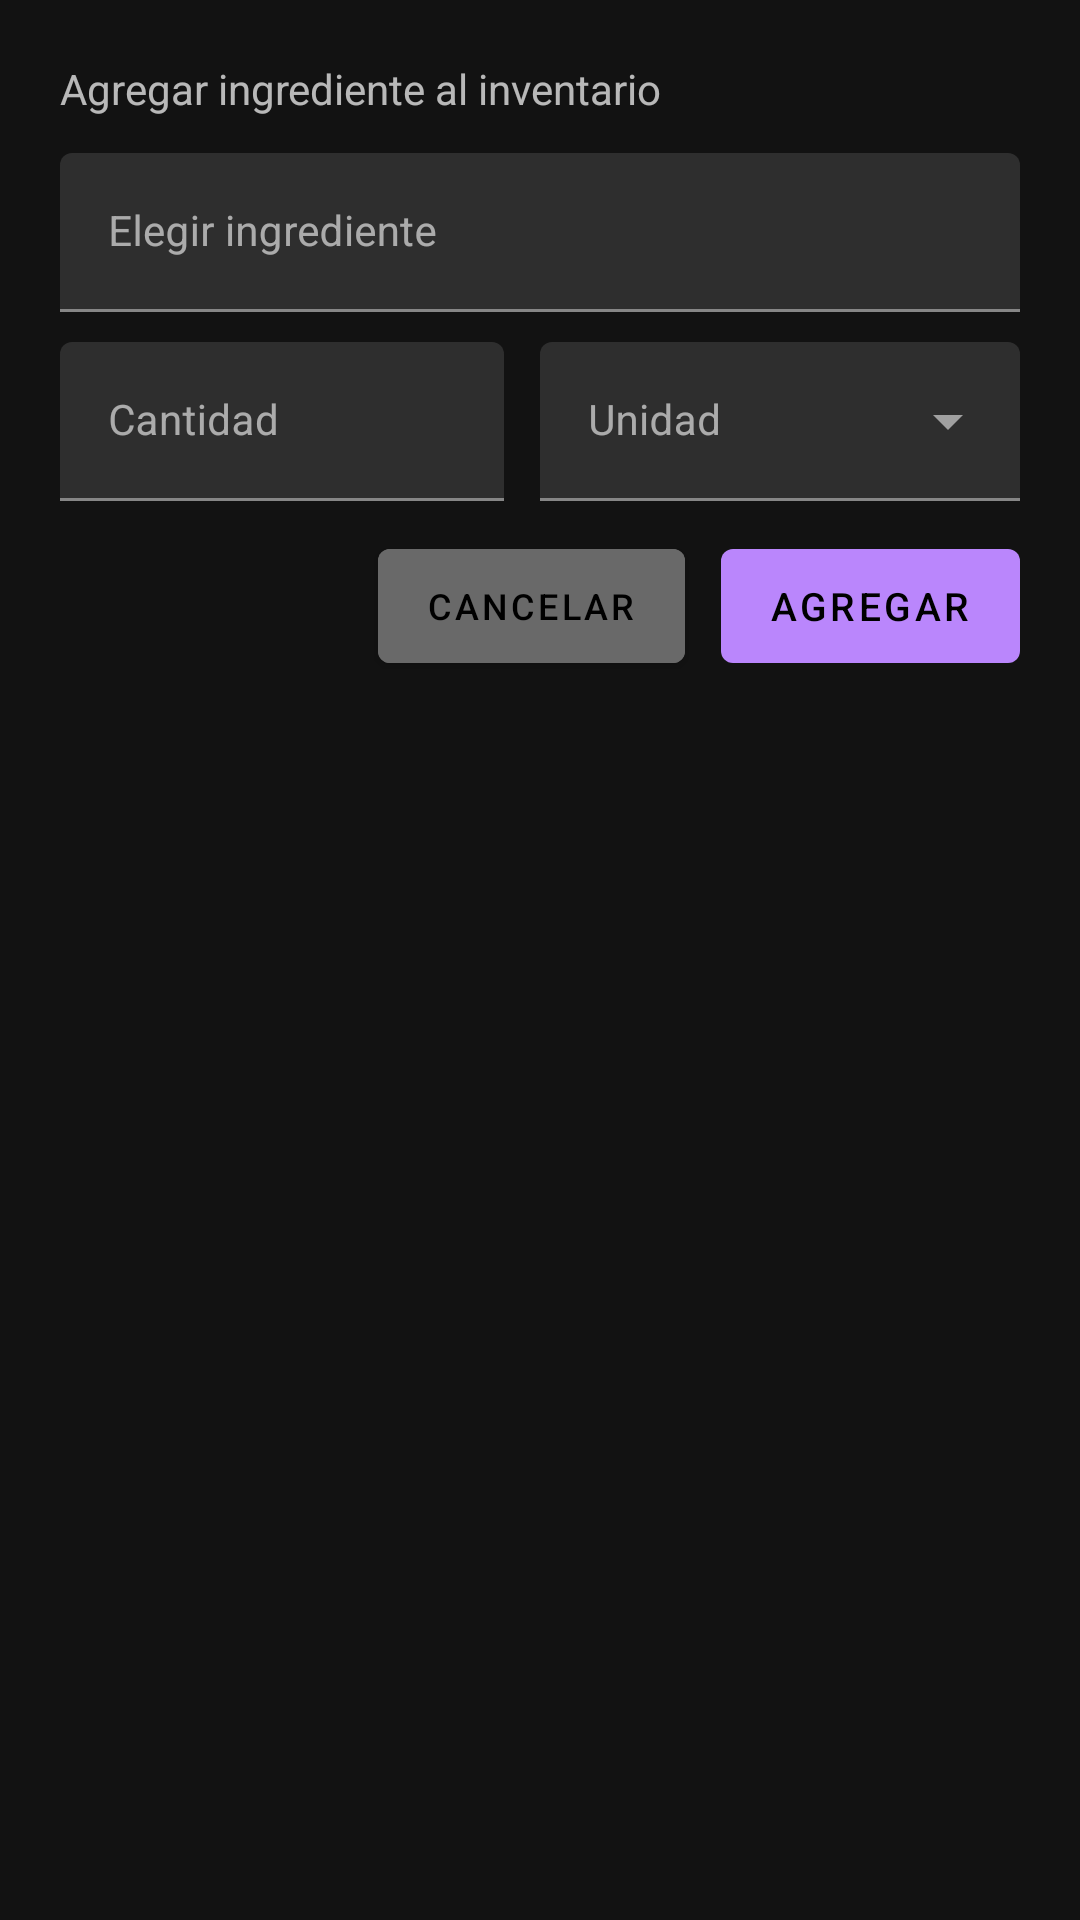

This screen was rendered from an Android layout file. Write that file and the resources it references.
<!-- AndroidManifest.xml: application theme AppTheme.NoActionBar -->
<!-- res/layout/dialog_add_ingredient.xml -->
<?xml version="1.0" encoding="utf-8"?>
<LinearLayout
    xmlns:android="http://schemas.android.com/apk/res/android"
    xmlns:app="http://schemas.android.com/apk/res-auto"
    android:layout_width="match_parent"
    android:layout_height="300dp"
    android:orientation="vertical"
    android:padding="20dp">

    <TextView
        android:layout_width="match_parent"
        android:layout_height="wrap_content"
        android:layout_marginBottom="12dp"
        android:text="@string/d_ingredient_titulo"
        android:textSize="14sp"
        />

    <com.google.android.material.textfield.TextInputLayout
        style="@style/Widget.MaterialComponents.TextInputLayout.FilledBox.ExposedDropdownMenu"
        android:id="@+id/dialog_add_ingredient_ingrediente"
        android:layout_width="match_parent"
        android:layout_height="wrap_content"
        android:layout_marginBottom="10dp"
        app:endIconMode="clear_text"
        android:hint="@string/d_ingredient_ingrediente_agregar">

        <androidx.appcompat.widget.AppCompatAutoCompleteTextView
            android:id="@+id/dialog_add_ingredient_dropdown"
            android:layout_width="match_parent"
            android:layout_height="wrap_content"
            android:completionThreshold="3"
            android:textSize="14sp"
            />

    </com.google.android.material.textfield.TextInputLayout>

    <LinearLayout
        android:layout_width="match_parent"
        android:layout_height="wrap_content"
        android:orientation="horizontal"
        android:layout_marginBottom="10dp"
        android:weightSum="100"
        android:baselineAligned="false">

        <com.google.android.material.textfield.TextInputLayout
            android:id="@+id/dialog_add_ingredient_cantidad"
            android:layout_width="match_parent"
            android:layout_height="wrap_content"
            android:layout_marginEnd="12dp"
            android:layout_weight="50"
            app:endIconMode="clear_text"
            android:hint="@string/d_ingredient_cantidad">

            <com.google.android.material.textfield.TextInputEditText
                android:layout_width="match_parent"
                android:layout_height="wrap_content"
                android:inputType="number"
                android:textSize="14sp"
                />

        </com.google.android.material.textfield.TextInputLayout>

        <com.google.android.material.textfield.TextInputLayout
            style="@style/Widget.MaterialComponents.TextInputLayout.FilledBox.ExposedDropdownMenu"
            android:id="@+id/dialog_add_ingredient_unidad"
            android:layout_width="match_parent"
            android:layout_height="wrap_content"
            android:layout_weight="50"
            android:hint="@string/d_ingredient_unidad">

            <androidx.appcompat.widget.AppCompatAutoCompleteTextView
                android:id="@+id/dialog_add_ingredient_unit_dropdown"
                android:layout_width="match_parent"
                android:layout_height="wrap_content"
                android:textSize="14sp"
                />

        </com.google.android.material.textfield.TextInputLayout>

    </LinearLayout>

    <LinearLayout
        android:layout_width="match_parent"
        android:layout_height="match_parent"
        android:orientation="horizontal"
        android:gravity="end">

        <Button
            android:id="@+id/dialog_add_ingredient_cancelar"
            android:layout_width="wrap_content"
            android:layout_height="50dp"
            android:layout_marginEnd="12dp"
            android:layout_gravity="end"
            android:backgroundTint="@color/dimgrey"
            android:text="@string/d_ingredient_cancelar"
            android:textSize="12sp"
            />

        <Button
            android:id="@+id/dialog_add_ingredient_agregar"
            android:layout_width="wrap_content"
            android:layout_height="50dp"
            android:layout_gravity="end"
            android:text="@string/d_ingredient_confirmar"
            android:textSize="13sp"
            />

    </LinearLayout>

</LinearLayout>
<!-- resources referenced by this layout -->
<resources>
  <color name="dimgrey">#696969</color>
  <string name="d_ingredient_cancelar">Cancelar</string>
  <string name="d_ingredient_cantidad">Cantidad</string>
  <string name="d_ingredient_confirmar">Agregar</string>
  <string name="d_ingredient_ingrediente_agregar">Elegir ingrediente</string>
  <string name="d_ingredient_titulo">Agregar ingrediente al inventario</string>
  <string name="d_ingredient_unidad">Unidad</string>
  <style name="AppTheme.NoActionBar" parent="Theme.MaterialComponents.NoActionBar">
          <item name="windowActionBar">false</item>
          <item name="android:windowFullscreen">true</item>
          <item name="android:windowContentOverlay">@null</item>
          <item name="windowNoTitle">true</item>
          <item name="android:actionMenuTextColor">@android:color/white</item>
          <item name="drawerArrowStyle">@style/DrawerArrowStyle</item>
      </style>
  <style name="DrawerArrowStyle" parent="@style/Widget.AppCompat.DrawerArrowToggle">
          <item name="spinBars">true</item>
          <item name="color">@android:color/white</item>
      </style>
</resources>
